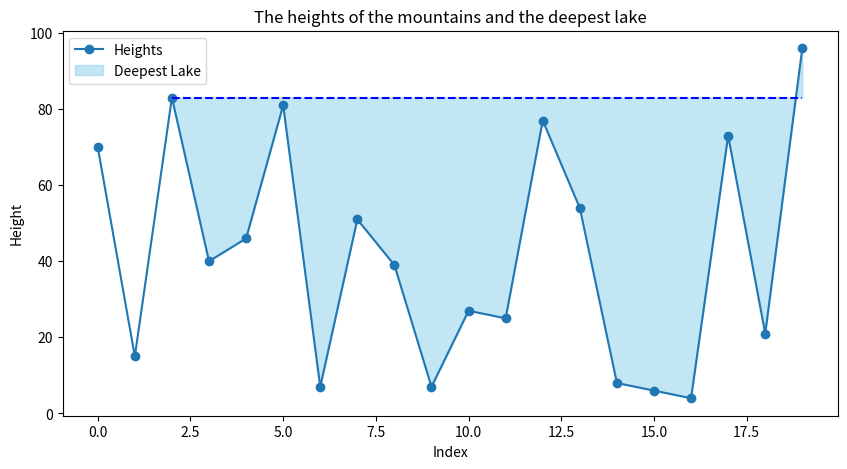

This chart was generated by the following Python code:
import random

import matplotlib.pyplot as plt

# 1. Generate 20 random values
values = [random.randint(0, 100) for _ in range(20)]
print("Generated values:", values)

# 2. Function to find the deepest lake depth
def deepest_lake_depth(values):
    n = len(values)
    max_depth = 0
    best_pair = None  # store the indices of the left and right boundaries of the lake
    # Iterate through all pairs of indices with at least one element between them
    for i in range(n - 1):
        for j in range(i + 2, n):
            # Check if all values between i and j are smaller than both end values
            if all(values[k] < values[i] for k in range(i + 1, j)) and all(values[k] < values[j] for k in range(i + 1, j)):
                water_level = min(values[i], values[j])  # water level is the minimum of the two ends
                lake_bottom = min(values[k] for k in range(i + 1, j))  # lowest point of the lake
                depth = water_level - lake_bottom
                if depth > max_depth:
                    max_depth = depth
                    best_pair = (i, j)
    return max_depth, best_pair

depth, best_pair = deepest_lake_depth(values)
print("The deepest depth of the lake:", depth)
print("Lake boundaries indices:", best_pair)

# 3. Visualize the sequence and highlight the lake
plt.figure(figsize=(10, 5))
plt.plot(range(len(values)), values, marker='o', label='Heights')

if best_pair is not None:
    i, j = best_pair
    water_level = min(values[i], values[j])
    # Highlight the area between i and j
    x_vals = list(range(i, j + 1))
    y_vals = values[i:j + 1]
    plt.fill_between(x_vals, y_vals, water_level, color='skyblue', alpha=0.5, label='Deepest Lake')
    # Draw a water level line
    plt.hlines(water_level, i, j, colors='blue', linestyles='--')

plt.title("The heights of the mountains and the deepest lake")
plt.xlabel("Index")
plt.ylabel("Height")
plt.legend()
plt.show()
